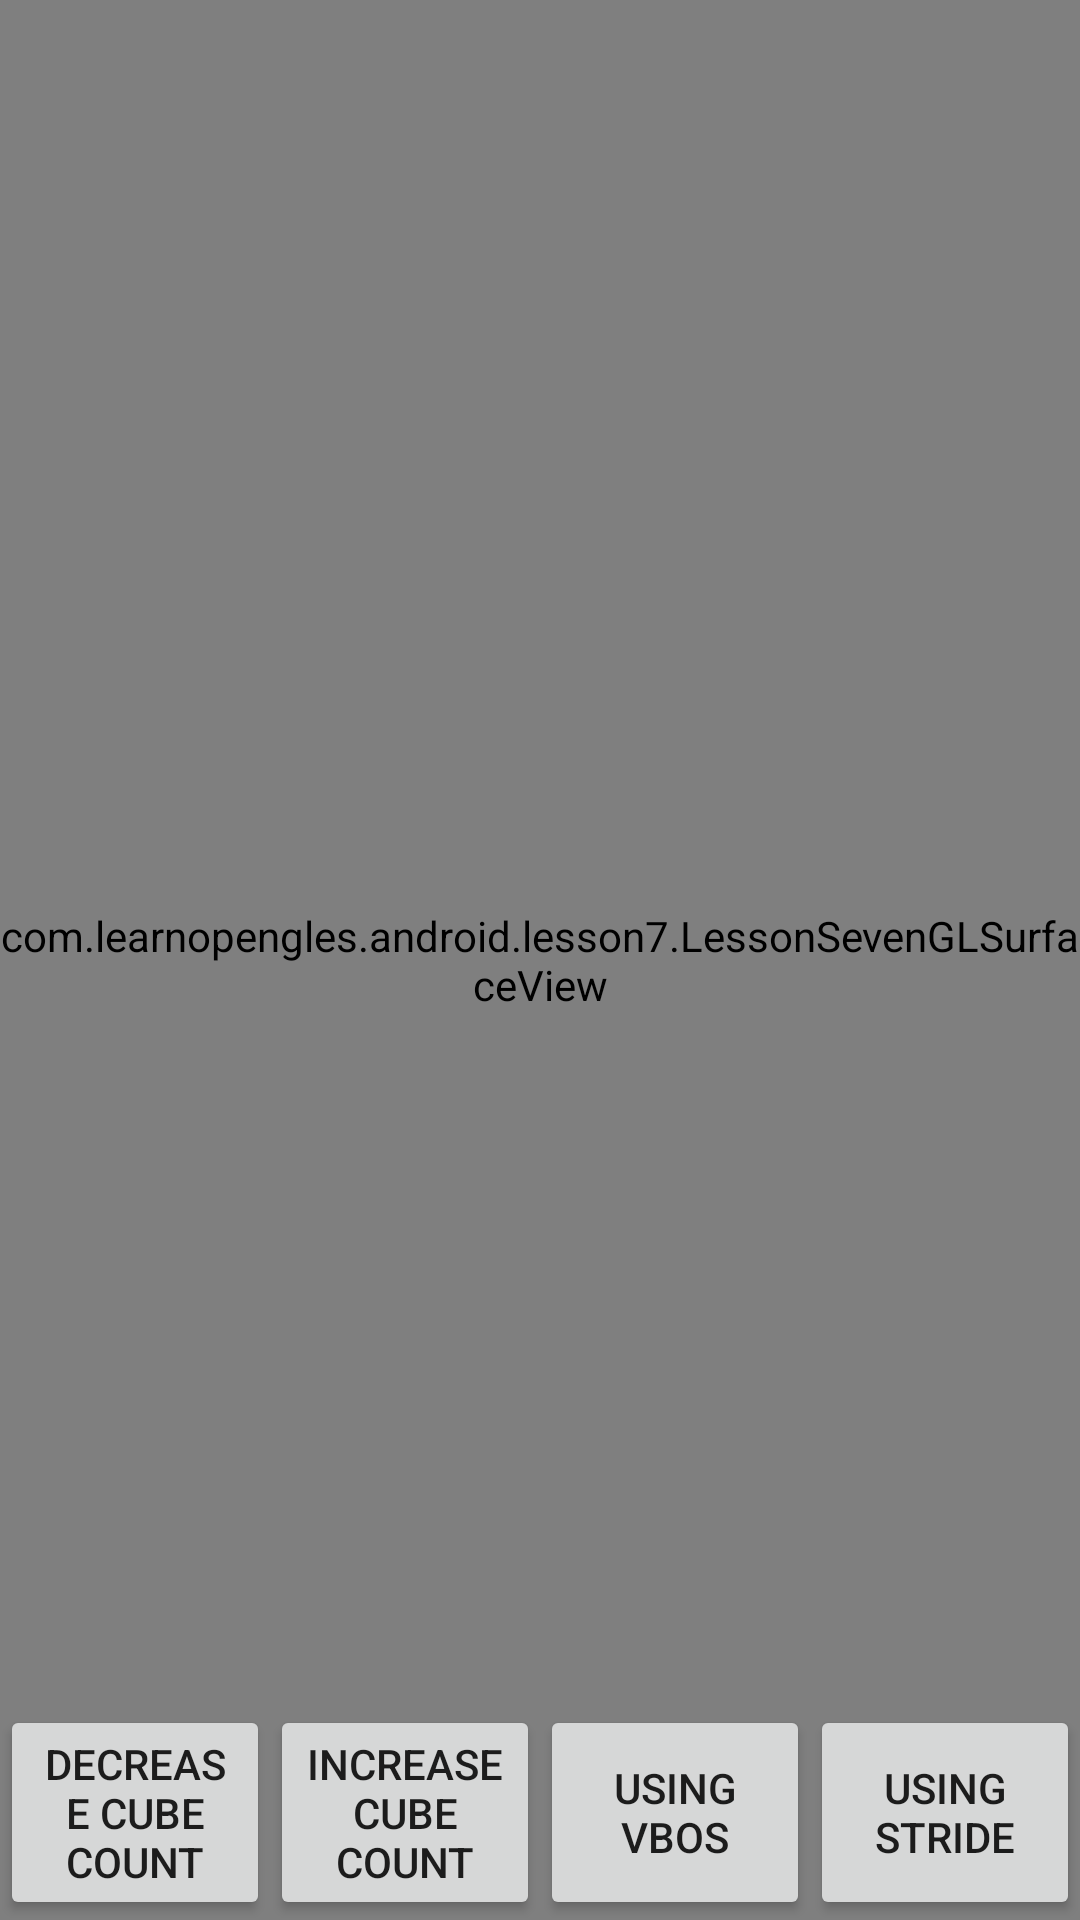

The Android layout XML behind this screen, and the referenced resources:
<!-- AndroidManifest.xml: fallback theme Theme.MaterialComponents.DayNight.NoActionBar -->
<!-- res/layout/lesson_seven.xml -->
<?xml version="1.0" encoding="utf-8"?>
<FrameLayout xmlns:android="http://schemas.android.com/apk/res/android"
    android:layout_width="match_parent"
    android:layout_height="match_parent">

    <com.learnopengles.android.lesson7.LessonSevenGLSurfaceView
        android:id="@+id/gl_surface_view"
        android:layout_width="match_parent"
        android:layout_height="match_parent" />

    <LinearLayout
        android:layout_width="match_parent"
        android:layout_height="wrap_content"
        android:layout_gravity="bottom|center_horizontal"
        android:orientation="horizontal">

        <Button
            android:id="@+id/button_decrease_num_cubes"
            android:layout_width="0dp"
            android:layout_height="match_parent"
            android:layout_weight="1"
            android:text="@string/lesson_seven_decrease_cube_count" />

        <Button
            android:id="@+id/button_increase_num_cubes"
            android:layout_width="0dp"
            android:layout_height="match_parent"
            android:layout_weight="1"
            android:text="@string/lesson_seven_increase_cube_count" />

        <Button
            android:id="@+id/button_switch_VBOs"
            android:layout_width="0dp"
            android:layout_height="match_parent"
            android:layout_weight="1"
            android:text="@string/lesson_seven_using_VBOs" />

        <Button
            android:id="@+id/button_switch_stride"
            android:layout_width="0dp"
            android:layout_height="match_parent"
            android:layout_weight="1"
            android:text="@string/lesson_seven_using_stride" />
    </LinearLayout>

</FrameLayout>
<!-- resources referenced by this layout -->
<resources>
  <string name="lesson_seven_decrease_cube_count">Decrease cube count</string>
  <string name="lesson_seven_increase_cube_count">Increase cube count</string>
  <string name="lesson_seven_using_VBOs">Using VBOs</string>
  <string name="lesson_seven_using_stride">Using stride</string>
</resources>
